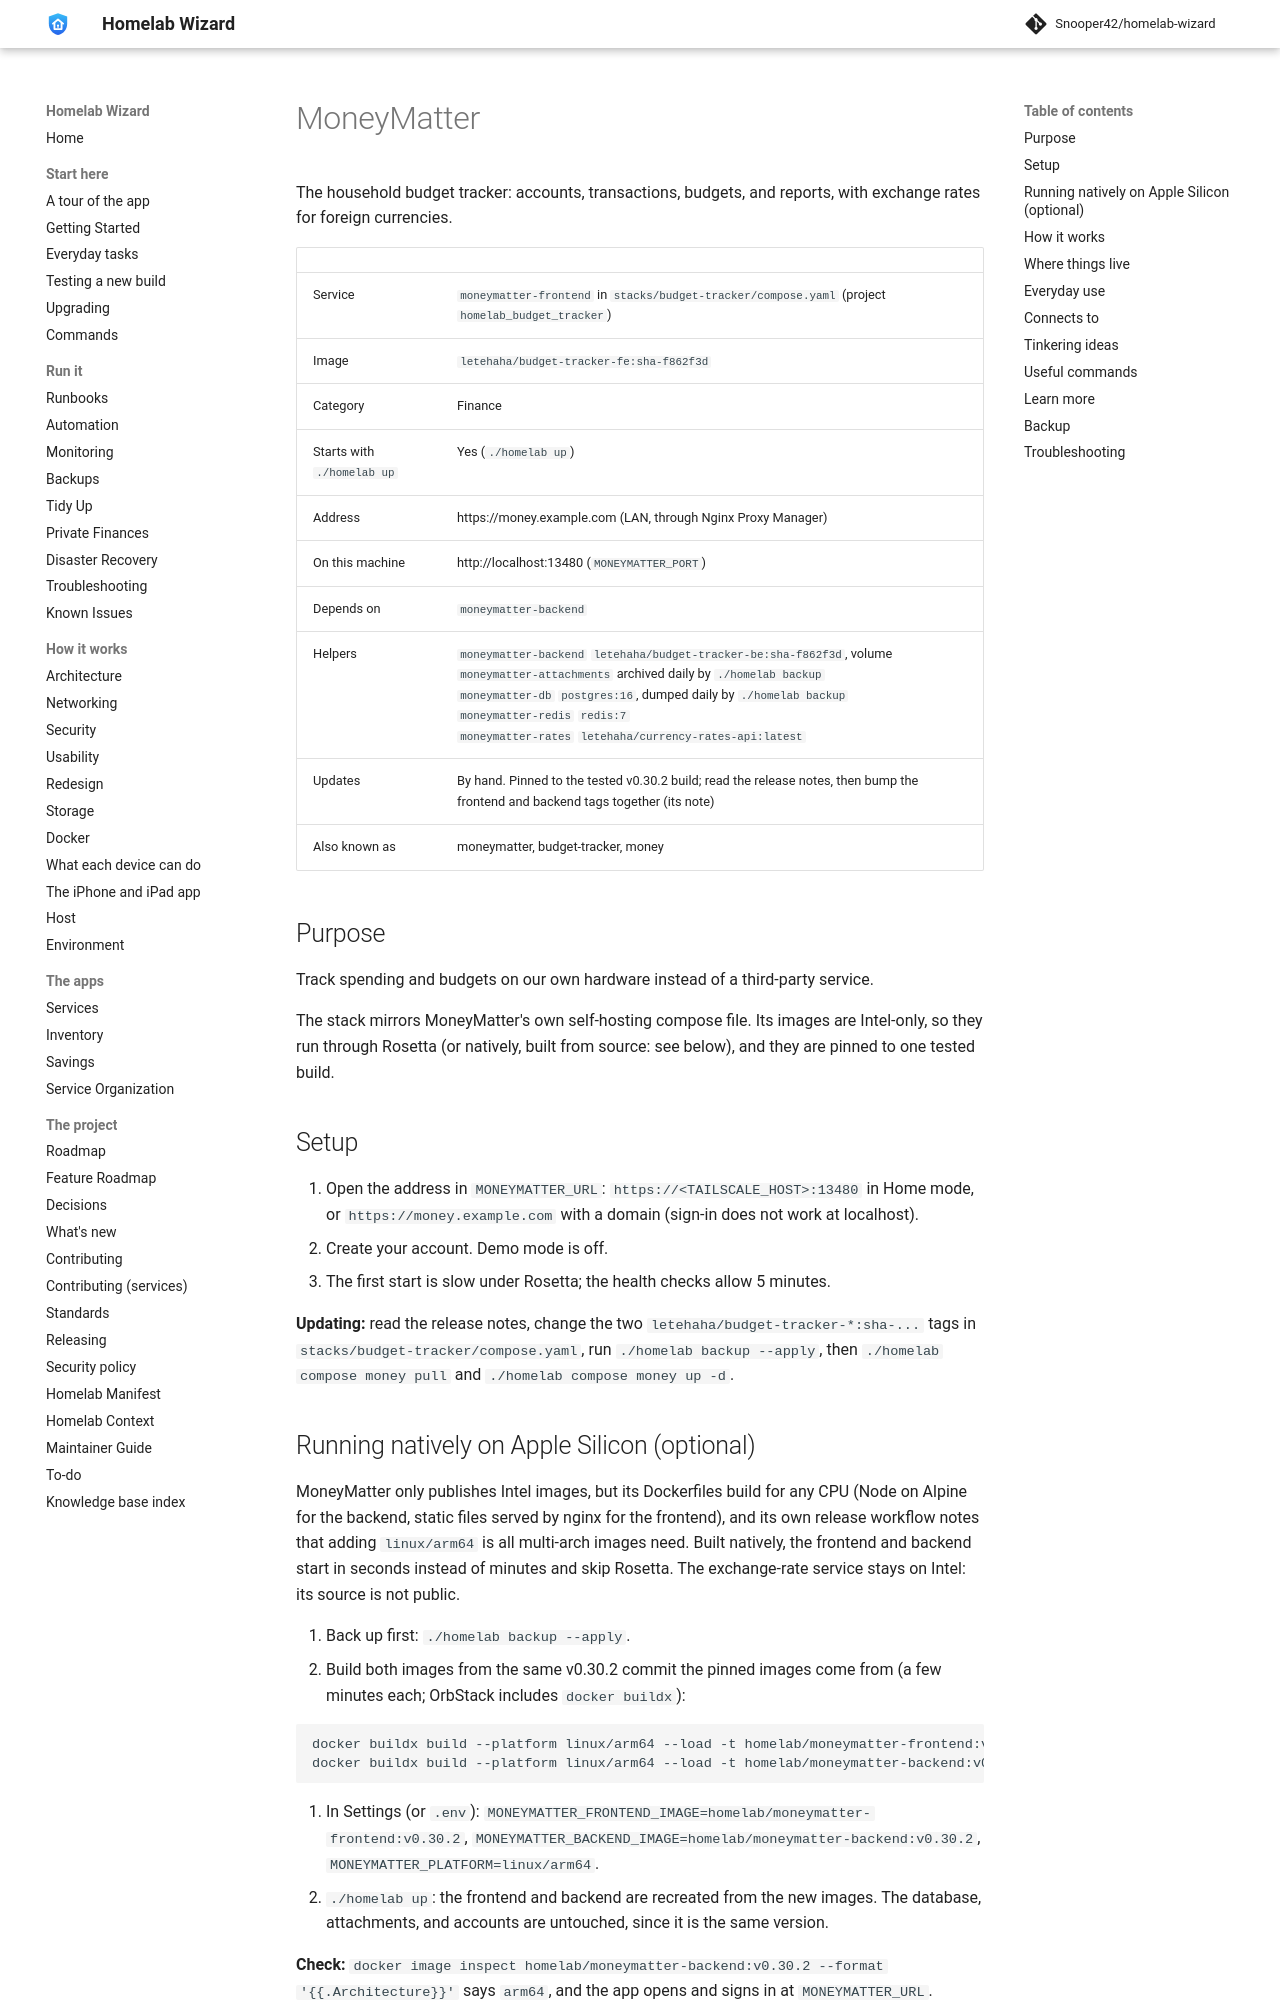

repository: Snooper42/homelab-wizard · page: services/finance/MoneyMatter/index.html · generator: mkdocs

---
version: 0.17.0
---

# MoneyMatter

The household budget tracker: accounts, transactions, budgets, and reports, with exchange rates for foreign currencies.

<!-- BEGIN homelab:generated (./homelab docs rewrites this block) -->
| | |
|---|---|
| Service | `moneymatter-frontend` in `stacks/budget-tracker/compose.yaml` (project `homelab_budget_tracker`) |
| Image | `letehaha/budget-tracker-fe:sha-f862f3d` |
| Category | Finance |
| Starts with `./homelab up` | Yes (`./homelab up`) |
| Address | https://money.example.com (LAN, through Nginx Proxy Manager) |
| On this machine | http://localhost:13480 (`MONEYMATTER_PORT`) |
| Depends on | `moneymatter-backend` |
| Helpers | `moneymatter-backend` `letehaha/budget-tracker-be:sha-f862f3d`, volume `moneymatter-attachments` archived daily by `./homelab backup`<br>`moneymatter-db` `postgres:16`, dumped daily by `./homelab backup`<br>`moneymatter-redis` `redis:7`<br>`moneymatter-rates` `letehaha/currency-rates-api:latest` |
| Updates | By hand. Pinned to the tested v0.30.2 build; read the release notes, then bump the frontend and backend tags together (its note) |
| Also known as | moneymatter, budget-tracker, money |
<!-- END homelab:generated -->

## Purpose

Track spending and budgets on our own hardware instead of a third-party service.

The stack mirrors MoneyMatter's own self-hosting compose file. Its images are Intel-only, so they run through Rosetta (or natively, built from source: see below), and they are pinned to one tested build.

## Setup

1. Open the address in `MONEYMATTER_URL`: `https://<TAILSCALE_HOST>:13480` in Home mode, or `https://money.example.com` with a domain (sign-in does not work at localhost).
2. Create your account. Demo mode is off.
3. The first start is slow under Rosetta; the health checks allow 5 minutes.

**Updating:** read the release notes, change the two `letehaha/budget-tracker-*:sha-...` tags in `stacks/budget-tracker/compose.yaml`, run `./homelab backup --apply`, then `./homelab compose money pull` and `./homelab compose money up -d`.
